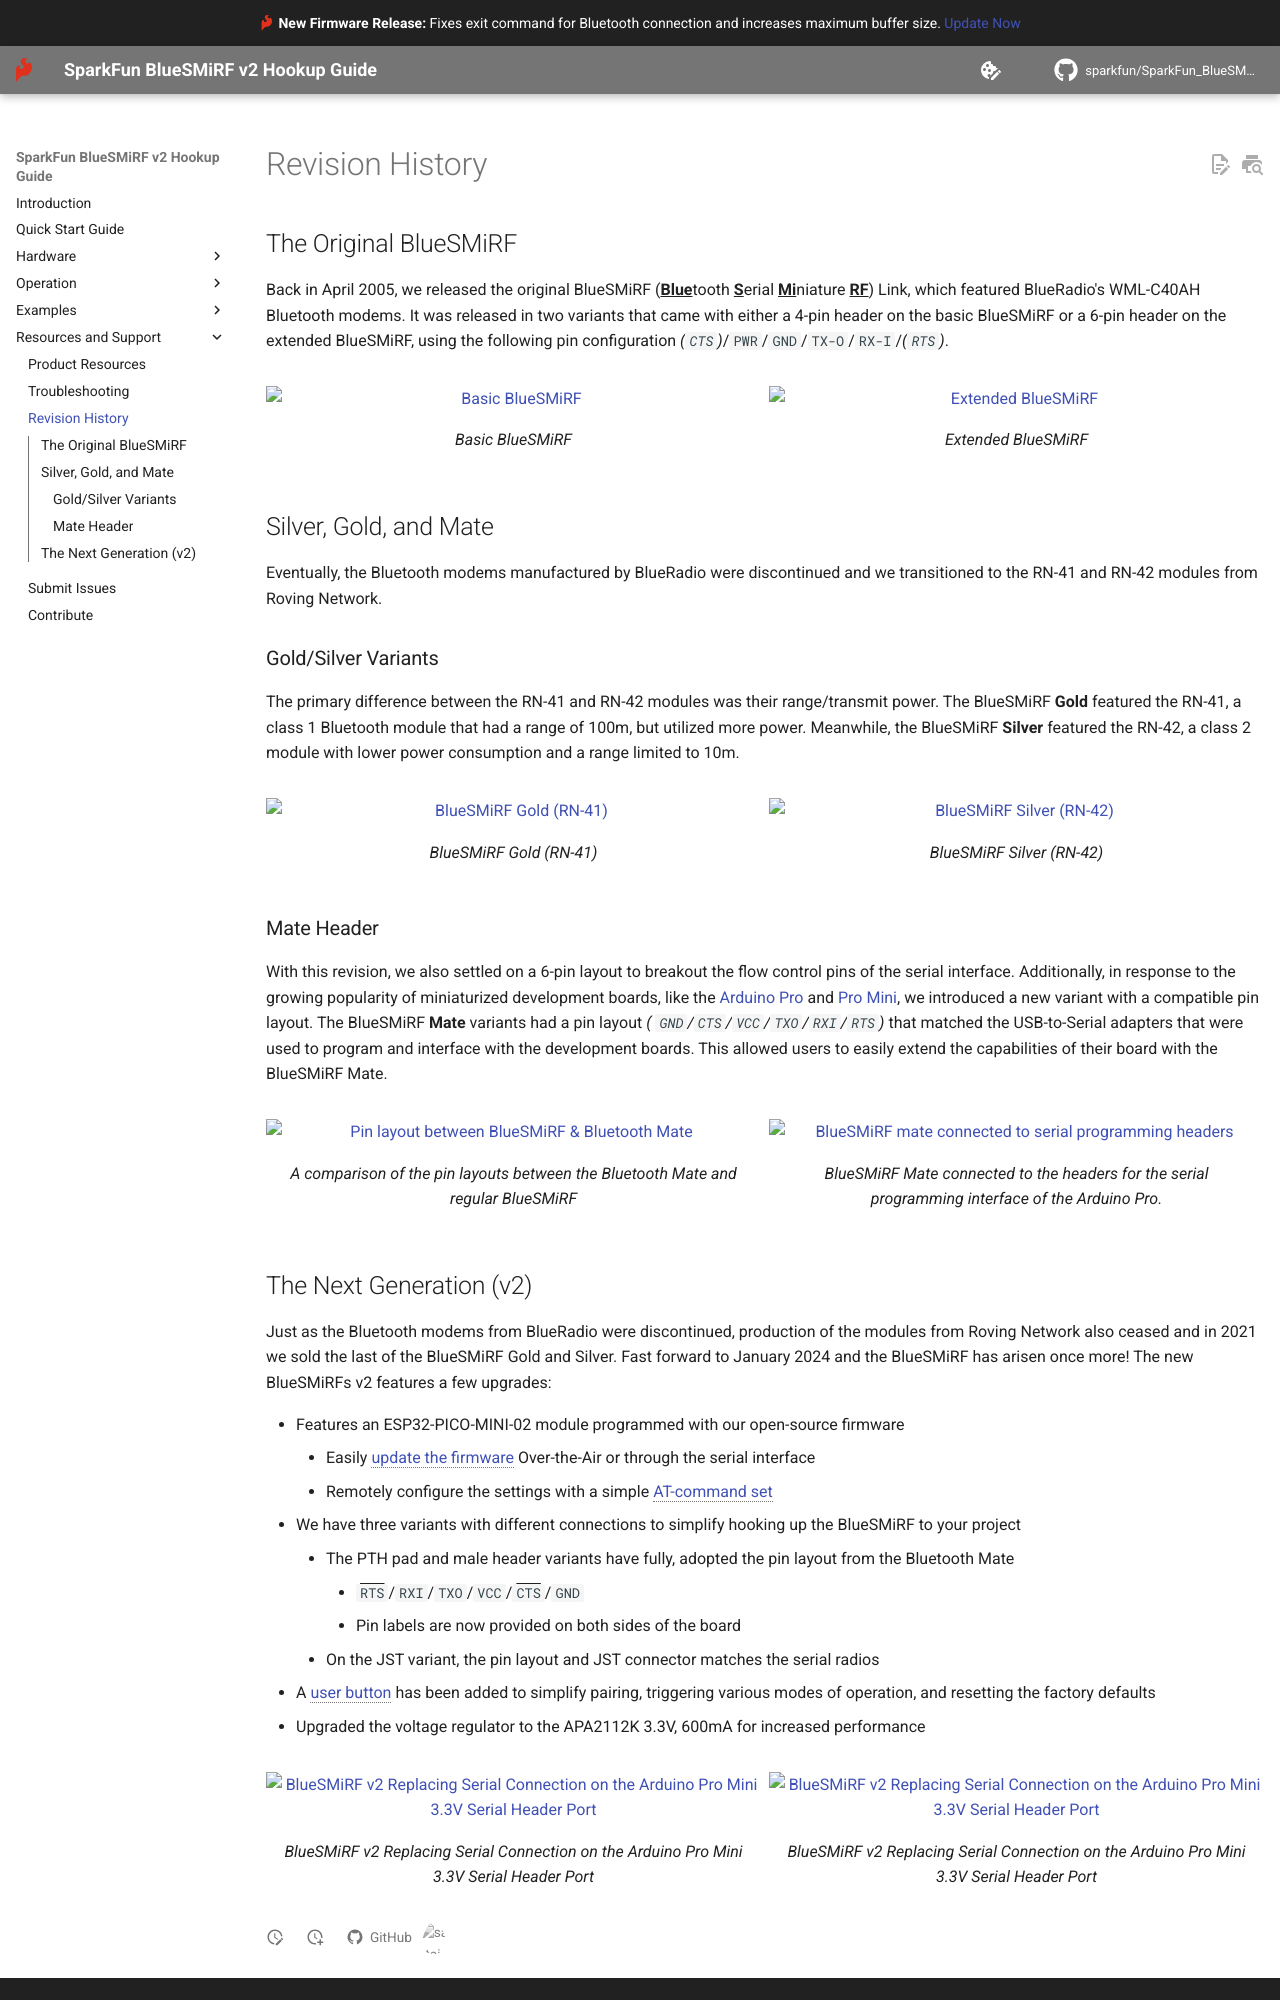

repository: sparkfun/SparkFun_BlueSMiRF-v2 · page: revision_history/index.html · generator: mkdocs

## The Original BlueSMiRF
Back in April 2005, we released the original BlueSMiRF (<u>**Blue**</u>tooth <u>**S**</u>erial <u>**Mi**</u>niature <u>**RF**</u>) Link, which featured BlueRadio's WML-C40AH Bluetooth modems. It was released in two variants that came with either a 4-pin header on the basic BlueSMiRF or a 6-pin header on the extended BlueSMiRF, using the following pin configuration *(`CTS`)*/`PWR`/`GND`/`TX-O`/`RX-I`/*(`RTS`)*.


<div class="grid" markdown>

<figure markdown>
[![Basic BlueSMiRF](./assets/img/hookup_guide/revision-original-basic.png){ width="600" }](./assets/img/hookup_guide/revision-original-basic.png "Click to enlarge")
<figcaption markdown>Basic BlueSMiRF</figcaption>
</figure>


<figure markdown>
[![Extended BlueSMiRF](./assets/img/hookup_guide/revision-original-ext.png){ width="550" }](./assets/img/hookup_guide/revision-original-ext.png "Click to enlarge")
<figcaption markdown>Extended BlueSMiRF</figcaption>
</figure>

</div>



## Silver, Gold, and Mate
Eventually, the Bluetooth modems manufactured by BlueRadio were discontinued and we transitioned to the RN-41 and RN-42 modules from Roving Network.



### Gold/Silver Variants
The primary difference between the RN-41 and RN-42 modules was their range/transmit power. The BlueSMiRF **Gold** featured the RN-41, a class 1 Bluetooth module that had a range of 100m, but utilized more power. Meanwhile, the BlueSMiRF **Silver** featured the RN-42, a class 2 module with lower power consumption and a range limited to 10m.


<div class="grid" markdown>

<figure markdown>
[![BlueSMiRF Gold (RN-41)](./assets/img/hookup_guide/revision-gold.jpg){ width="600" }](./assets/img/hookup_guide/revision-gold.jpg "Click to enlarge")
<figcaption markdown>BlueSMiRF Gold (RN-41)</figcaption>
</figure>


<figure markdown>
[![BlueSMiRF Silver (RN-42)](./assets/img/hookup_guide/revision-silver.jpg){ width="600" }](./assets/img/hookup_guide/revision-silver.jpg "Click to enlarge")
<figcaption markdown>BlueSMiRF Silver (RN-42)</figcaption>
</figure>

</div>



### Mate Header
With this revision, we also settled on a 6-pin layout to breakout the flow control pins of the serial interface. Additionally, in response to the growing popularity of miniaturized development boards, like the [Arduino Pro](https://www.sparkfun.com/arduino-pro-328-5v-16mhz.html) and [Pro Mini](https://www.sparkfun.com/arduino-pro-mini-328-5v-16mhz.html), we introduced a new variant with a compatible pin layout. The BlueSMiRF **Mate** variants had a pin layout *( `GND`/`CTS`/`VCC`/`TXO`/`RXI`/`RTS`)* that matched the USB-to-Serial adapters that were used to program and interface with the development boards. This allowed users to easily extend the capabilities of their board with the BlueSMiRF Mate.


<div class="grid" markdown>

<figure markdown>
[![Pin layout between BlueSMiRF & Bluetooth Mate](./assets/img/hookup_guide/revision-pinout-mate.jpg){ width="600" }](./assets/img/hookup_guide/revision-pinout-mate.jpg "Click to enlarge")
<figcaption markdown>A comparison of the pin layouts between the Bluetooth Mate and regular BlueSMiRF</figcaption>
</figure>


<figure markdown>
[![BlueSMiRF mate connected to serial programming headers](./assets/img/hookup_guide/example-mate-serial_interface.png){ width="600" }](./assets/img/hookup_guide/example-mate-serial_interface.png "Click to enlarge")
<figcaption markdown>BlueSMiRF Mate connected to the headers for the serial programming interface of the Arduino Pro.</figcaption>
</figure>

</div>
